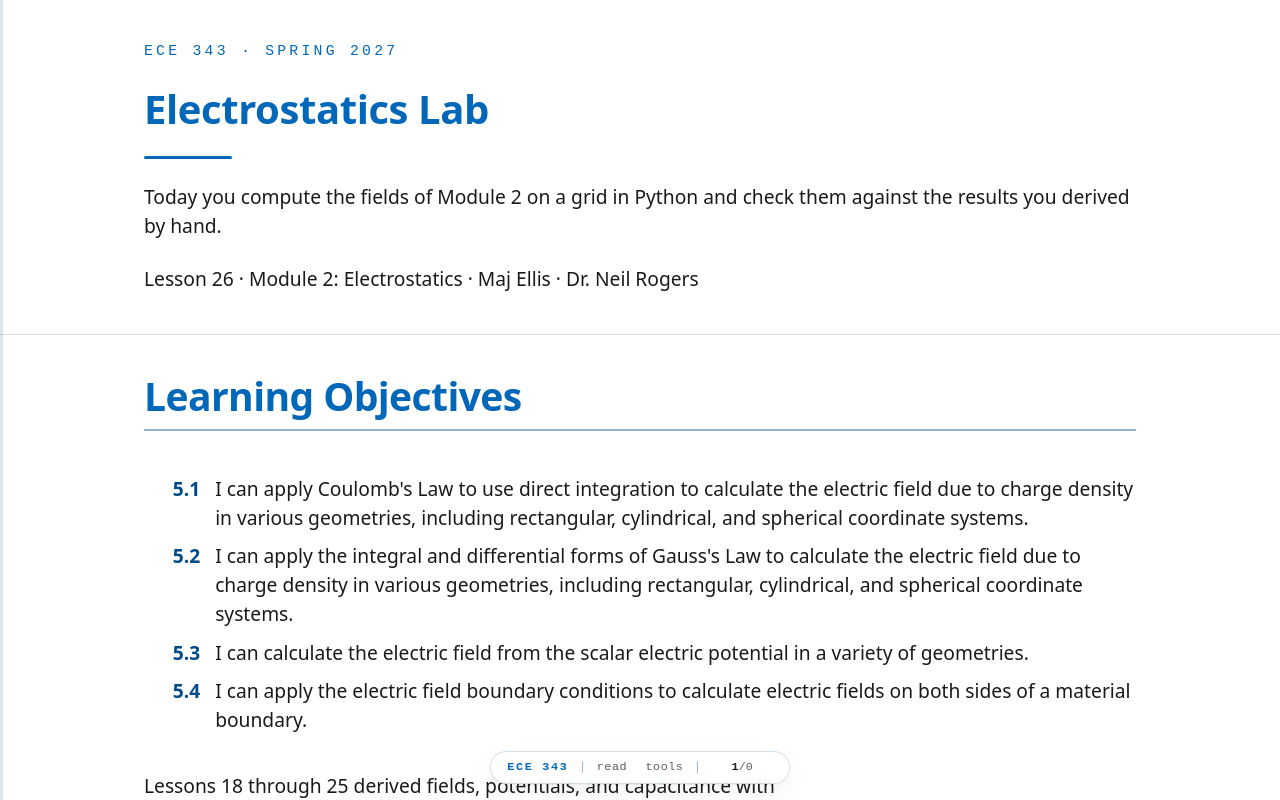

repository: livethisdream/ece343 · page: module02/L26-lab-electrostatics/index.html · generator: jekyll

---
frame_view: true
---

# L26 - Electrostatics Lab

::::{frame}
:class: title-frame

<div class="course-mark">ECE 343 · Spring 2027</div>

<h1 class="frame-title">Electrostatics Lab</h1>

<div class="title-rule"></div>

Today you compute the fields of Module 2 on a grid in Python and check them against the results you derived by hand.

Lesson 26 · Module 2: Electrostatics · Maj Ellis · Dr. Neil Rogers
::::

::::{frame} Learning Objectives

<ol class="lo-list" style="--module: '5'">
  <li>I can apply Coulomb's Law to use direct integration to calculate the electric field due to charge density in various geometries, including rectangular, cylindrical, and spherical coordinate systems.</li>
  <li>I can apply the integral and differential forms of Gauss's Law to calculate the electric field due to charge density in various geometries, including rectangular, cylindrical, and spherical coordinate systems.</li>
  <li>I can calculate the electric field from the scalar electric potential in a variety of geometries.</li>
  <li>I can apply the electric field boundary conditions to calculate electric fields on both sides of a material boundary.</li>
</ol>

:::{depth}
Lessons 18 through 25 derived fields, potentials, and capacitance with pencil
and paper, one symmetric geometry at a time. This lab hands the same physics
to a computer. In Part A you build fields from Coulomb's law by superposition
and test Gauss's law in both of its forms. In Part B you solve Laplace's
equation for the cross section of a coaxial cable and get its capacitance per
meter from the field. Every computation is checked against a result you can
work by hand, because a program that runs without an error can still be wrong.
The lab is a Python notebook, run in Google Colab or on your own machine, and
you work in a team of two or three.
:::
::::

::::{frame} Where We Were
:::{present}
| Lesson | Result the lab checks |
| :-- | :-- |
| 18 | $\mathbf{E}$ of point charges and of a finite line |
| 20, 21 | Gauss's law, integral and point forms |
| 23 | Laplace's equation; $V(\rho)$ in a coax |
| 25 | $C' = \dfrac{2\pi\epsilon}{\ln(b/a)}$ |
:::

Each part of the lab reproduces a result from Module 2 numerically. Lesson 18
gave the field of point charges by superposition and of a finite line by
direct integration. Lessons 20 and 21 gave Gauss's law in its integral and
point forms. Lesson 23 derived Laplace's equation and solved it for the coax,
and Lesson 25 turned that solution into the capacitance per meter, the
$96.8\ \text{pF/m}$ that Lesson 6 quoted for RG-58.
::::

::::{frame} Superposition on a Grid
:::{present}
$$\mathbf{E}(\mathbf{r}) = \sum_n \frac{q_n}{4\pi\epsilon_0}\ \frac{\mathbf{r} - \mathbf{r}_n}{\vert\mathbf{r} - \mathbf{r}_n\vert^3}$$

- One call fills the whole grid: NumPy works on arrays, so there is no loop over points.
- A line of charge is many point charges in a row.
:::

The code evaluates Lesson 18's sum at every point of a $200 \times 200$ grid at
once. NumPy applies each arithmetic operation to a whole array, so the only
loop is over the charges, and the grid of forty thousand points costs about as
much as a single point would in a loop. Every charge sits in the $z = 0$
plane, and the field is evaluated in that plane, where $E_z = 0$ by symmetry.
To model a line of charge, the code splits it into short pieces and puts a
point charge $\rho_\ell\ \Delta x$ at the center of each, which is the sum that
Lesson 18's integral is the limit of.
::::

::::{frame} Pre-Lab: Predictions
:::{present}
Work these before the lab:

- $\vert\mathbf{E}\vert$ at $0.1\ \text{m}$ from $1\ \text{nC}$
- The dipole's $\mathbf{E}$ at $(0, 0.3)\ \text{m}$
- A $0.8\ \text{m}$ line's $E$ at $d = 0.1\ \text{m}$, finite and infinite
:::

Every computation in Part A has a hand answer to compare with, and the
notebook asks for it. The first is one line of Coulomb's law:

$$\vert\mathbf{E}\vert = \frac{(8.988 \times 10^9)(1 \times 10^{-9})}{(0.1)^2} = 899\ \text{V/m}.$$

The dipole is $+1\ \text{nC}$ at $(-0.1, 0)$ and $-1\ \text{nC}$ at
$(0.1, 0)\ \text{m}$; work its field on the bisector by superposition, as in
Lesson 18. The line carries $\rho_\ell = 12.5\ \text{nC/m}$; use Lesson 18's
finite-line result and its infinite-line limit, and note how far apart they
are.
::::

::::{frame} A Trap in Two Dimensions
:::{present}
$$\nabla\cdot\mathbf{E} = \frac{\partial E_x}{\partial x} + \frac{\partial E_y}{\partial y} + \frac{\partial E_z}{\partial z}$$

A grid in the plane takes only the first two terms. In the plane $E_z = 0$, but $\partial E_z/\partial z$ is not zero.
:::

The point form of Gauss's law says $\nabla\cdot\mathbf{E} = 0$ wherever there is
no charge. The tempting test is to take the divergence of a point charge's
field on the grid and look for zero. It does not come out zero, and the reason
is the third term. The grid lives in one plane, so it can take derivatives
along $x$ and $y$ but not across the plane. $E_z$ vanishes in the plane, yet it
grows as you step above it, so its derivative along $z$ does not vanish, and
leaving it out makes the two-term sum report charge where there is none. In
the notebook you find the missing term and show that it cancels the rest
exactly. Earlier versions of this lab fell into the trap without noticing.
::::

::::{frame} Line Charges Are 2D Fields
:::{present}
$$\mathbf{E} = \frac{\rho_\ell}{2\pi\epsilon_0}\ \frac{\boldsymbol{\rho}}{\vert\boldsymbol{\rho}\vert^2}$$

The same field in every plane, so $\partial/\partial z = 0$, and

$$\oint \epsilon_0\ \mathbf{E}\cdot\hat{\mathbf{n}}\ d\ell = \rho_{\ell,\text{enc}}$$
:::

An infinite line charge along $z$ has the field Lesson 20 found with a
cylindrical Gaussian surface, and that field is the same in every plane of
constant $z$. Nothing changes along $z$, so the two-term divergence is the
whole divergence, and the grid can test the point form. The integral
form becomes a statement per meter of length: the flux of
$\epsilon_0\mathbf{E}$ out through any closed contour in the plane equals the
line charge inside it. The notebook integrates around squares that enclose
one line, two lines of opposite charge, and none, and you explain each result
with Gauss's law.
::::

::::{frame} Laplace's Equation on a Grid
:::{present}
$$V_{i,j} = \tfrac{1}{4}\left(V_{i+1,j} + V_{i-1,j} + V_{i,j+1} + V_{i,j-1}\right)$$

Fix $V$ on the conductors, guess in between, and average until nothing changes.
:::

Lesson 23 showed that in a charge-free region Laplace's equation makes each
point's potential the average of its neighbors, and that the solution is
unique once the potential on the boundaries is fixed. Part B uses both facts.
The inner conductor of RG-58, of radius $a = 0.405\ \text{mm}$, is held at
$1\ \text{V}$, and the outer, of radius $b = 1.475\ \text{mm}$, at $0\ \text{V}$.
The code replaces every point between them with its neighbors' average, half
the grid at a time like the two colors of a checkerboard, and slightly
over-corrects each step so the guess settles in a few hundred sweeps. You then
compare the result with Lesson 23's $V(\rho)$.
::::

::::{frame} Capacitance by Gauss's Law
:::{present}
$$\rho_\ell = \oint \epsilon\ \mathbf{E}\cdot\hat{\mathbf{n}}\ d\ell, \qquad C' = \frac{\rho_\ell}{V_0}$$

Compare with Lesson 25: $C' = \dfrac{2\pi\epsilon}{\ln(b/a)} = 96.8\ \text{pF/m}$
:::

The relaxed potential gives the field, $\mathbf{E} = -\nabla V$, by finite
differences. Lesson 24's boundary condition puts the charge on the inner
conductor's surface, and Gauss's law collects it: the flux of
$\epsilon\mathbf{E}$ out through any contour around the inner conductor is the
charge per meter, $\rho_\ell$. Dividing by the $1\ \text{V}$ between the
conductors gives $C'$, which you compare with Lesson 25's formula for
polyethylene, $\epsilon_r = 2.25$. You then run the boundary condition the
other way: from $\rho_\ell$ you find the surface charge density
$\rho_s = \epsilon E_n$ on the inner conductor and the field just outside
it, and compare that field with Lesson 23's at $\rho = a$. The two values of
$C'$ will not agree exactly, and the notebook asks you to find out why by
changing the grid.
::::

::::{frame} Checking a Computation
:::{present}
- Test against a case you can work by hand.
- Change the grid and watch the answer move.
- A program that runs without an error can still answer the wrong question.
:::

The habits this lab practices carry into every simulation you will run. A
computed field earns trust only after it reproduces a result you know, which
is why each part starts with one. A grid answer carries a grid error, and the
only way to see its size is to refine the grid and watch how the answer
changes, which also tells you what the error comes from. The divergence trap is
the third habit: the code ran, the plot looked plausible, and it was answering
a question about a different field.
::::

::::{frame} Part C: Measuring C′ on the Bench
:::{present}
For $\beta\ell \ll 1$, an open line is a capacitor:

$$Z_\text{in} = -jZ_0\cot\beta\ell \approx \frac{1}{j\omega C'\ell}$$

Two lengths cancel the connectors: $C' = \dfrac{C_2 - C_1}{\ell_2 - \ell_1}$
:::

If your instructor assigns Part C, you measure $C'$ with the NanoVNA of
Lessons 15 and 16. Lesson 7 gave the input impedance of an open-circuited
line; when the line is a small fraction of a wavelength, $\cot\beta\ell
\approx 1/\beta\ell$ and the line looks like its total capacitance
$C'\ell$. At 2 MHz a 2 m cable is $0.02\lambda$ long, close enough that the
error is under 1%. You read the reactance of two open-ended cables of
different length, and the difference removes the adapter's few picofarads,
which add equally to both. If Part C is not assigned, leave its two readings
at zero in the notebook; the cell prints a note and computes nothing.
::::

::::{frame} Teams and the Report
:class: read-only

Work in a team of two or three, and submit one report per team.

- Open the notebook in Colab (link below), choose **File**, then **Save a copy
  in Drive**, and share the copy with your teammates. Or download it and run
  it locally with Python 3, NumPy, and Matplotlib.
- Run the cells in order. A cell marked `TODO` is yours to finish; the rest are
  given. Answer every **Answer** cell.
- Before you submit, choose **Runtime**, then **Run all**, so every output is
  current. Put every member's name and a Documentation line in the first
  cell.
- Export to PDF and upload it to Gradescope as one team submission, adding
  every member.
- For Part C, if assigned: the NanoVNA with its SMA calibration standards, the
  SMA-to-BNC adapter, and two RG-58 cables of different length.
::::

::::{frame} Lab Notebook
:class: read-only doc-links

- <a class="doc-link" href="https://colab.research.google.com/github/livethisdream/ece343/blob/main/book/extras/labs/ECE343_Lab_L26_Electrostatics.ipynb" target="_blank" rel="noopener">Open the Electrostatics Lab notebook in Google Colab</a>
- <a class="doc-link" href="../../labs/ECE343_Lab_L26_Electrostatics.ipynb" download>Download the notebook (.ipynb)</a>

:::{depth}
The notebook is the lab packet and the turn-in document. It holds the
instructions, the code you finish, and the questions you answer. Colab runs it
in the browser with nothing to install; a local copy needs Python 3 with NumPy
and Matplotlib. Work the pre-lab predictions before the period.
:::
::::

::::{frame} Where This Is Going
:::{present}
- **Lesson 27**: charges in motion: current density, conductivity, and resistance.
- **Module 3**: magnetostatics, where Ampere's law gives the coax its $L'$.
:::

Module 2 kept every charge still. Module 3 lets charge move. Lesson 27 starts
with steady current in conductors, and the rest of the module finds the
magnetic field that current makes. That field completes the coax: Lesson 25
derived $C'$, and Ampere's law will derive the $L'$ that Lesson 6 also quoted,
so that $Z_0 = \sqrt{L'/C'}$ is derived from start to finish.
::::
